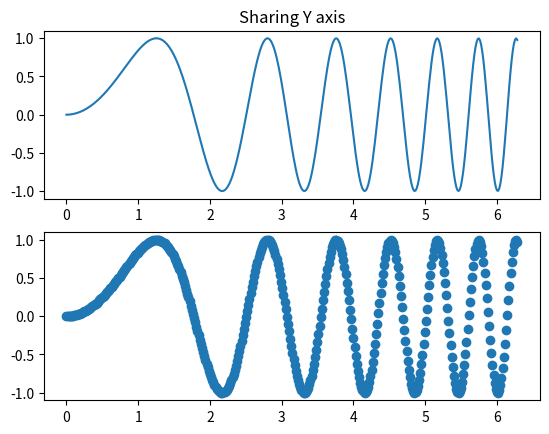

The matplotlib source for this figure:
import matplotlib.pyplot as plt
import numpy as np
x = np.linspace(0, 2*np.pi, 400)
y = np.sin(x**2)
f, (ax1, ax2) = plt.subplots(2, 1, sharey=True)
ax1.plot(x, y)
ax1.set_title('Sharing Y axis')
ax2.scatter(x, y)
plt.show()
